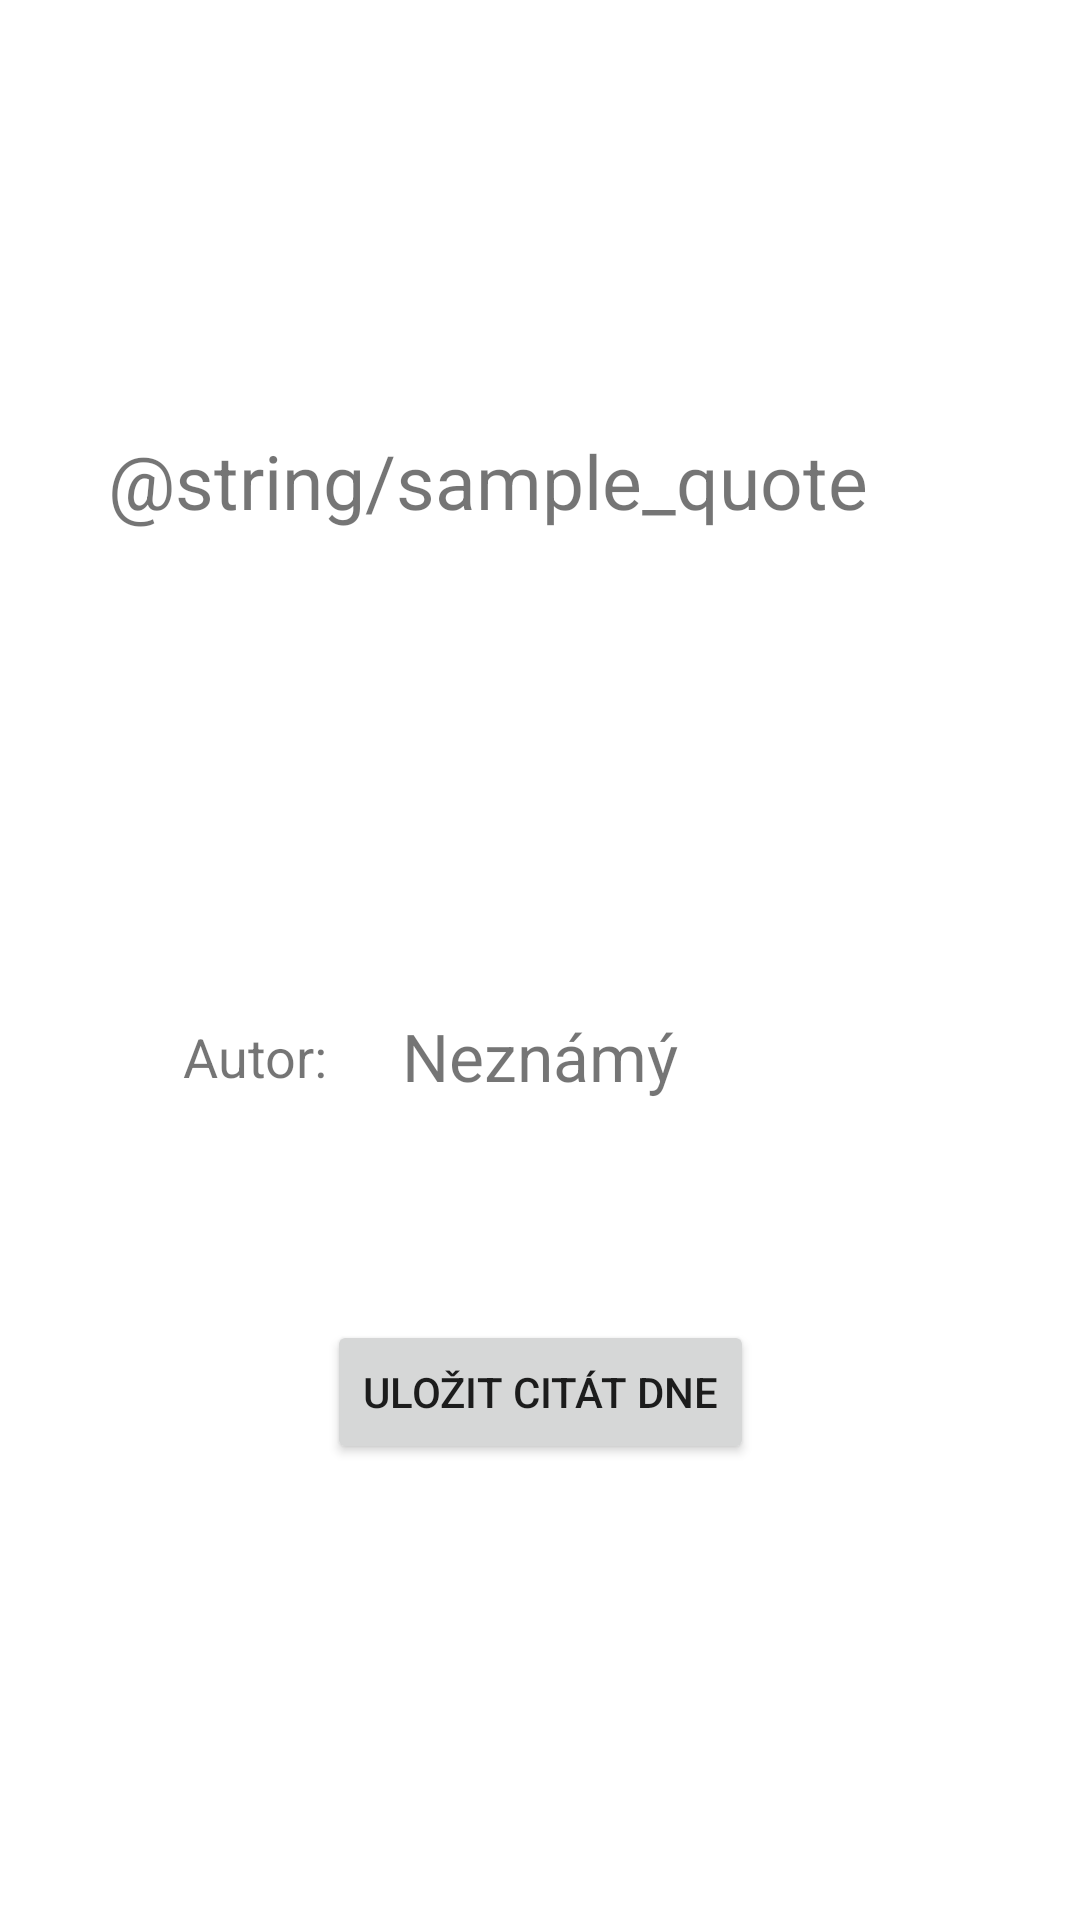

Produce the Android XML layout that renders to this screen, including the resource entries it uses.
<!-- AndroidManifest.xml: application theme Theme.Citatovnik -->
<!-- res/layout/fragment_citat_dne.xml -->
<?xml version="1.0" encoding="utf-8"?>
<layout xmlns:android="http://schemas.android.com/apk/res/android"
    xmlns:app="http://schemas.android.com/apk/res-auto"
    xmlns:tools="http://schemas.android.com/tools"
    tools:context=".predelane.citatdne.CitatDneFragment">

    <data>
        <variable
            name="citatDneViewModel"
            type="com.example.citatovnik.predelane.citatdne.CitatDneViewModel" />
    </data>

    <androidx.constraintlayout.widget.ConstraintLayout
        android:layout_width="match_parent"
        android:layout_height="match_parent">


        <androidx.constraintlayout.widget.Guideline
            android:id="@+id/cd_gl_v1"
            android:layout_width="wrap_content"
            android:layout_height="wrap_content"
            android:orientation="vertical"
            app:layout_constraintGuide_percent="0.10" />

        <TextView
            android:id="@+id/citat_dne_text"
            android:layout_width="0dp"
            android:layout_height="wrap_content"
            app:layout_constraintEnd_toStartOf="@id/cd_gl_v2"
            app:layout_constraintStart_toStartOf="@id/cd_gl_v1"
            app:layout_constraintTop_toTopOf="parent"
            app:layout_constraintBottom_toTopOf="@id/cd_gl_3"
            android:textSize="25sp"
            android:text="@string/sample_quote"/>

        <androidx.constraintlayout.widget.Guideline
            android:id="@+id/cd_gl_v2"
            android:layout_width="wrap_content"
            android:layout_height="wrap_content"
            android:orientation="vertical"
            app:layout_constraintGuide_percent="0.90" />

        <androidx.constraintlayout.widget.Guideline
            android:id="@+id/cd_gl_3"
            android:layout_width="wrap_content"
            android:layout_height="wrap_content"
            android:orientation="horizontal"
            app:layout_constraintGuide_percent="0.50" />
        <TextView
            android:id="@+id/lbl_citat_dne_autor"
            android:layout_width="wrap_content"
            android:layout_height="wrap_content"
            app:layout_constraintStart_toEndOf="@id/cd_gl_v1"
            app:layout_constraintEnd_toStartOf="@id/citat_dne_autor"
            app:layout_constraintBottom_toTopOf="@id/cd_gl_1"
            app:layout_constraintTop_toBottomOf="@id/cd_gl_3"
            android:text="@string/author_colon"
            android:textSize="18sp" />

        <TextView
            android:id="@+id/citat_dne_autor"
            android:layout_width="wrap_content"
            android:layout_height="wrap_content"
            app:layout_constraintStart_toEndOf="@id/cd_gl_v1"
            app:layout_constraintEnd_toStartOf="@id/cd_gl_v2"
            app:layout_constraintBottom_toTopOf="@id/cd_gl_1"
            app:layout_constraintTop_toBottomOf="@id/cd_gl_3"
            android:text="Neznámý"
            android:textSize="22sp" />

        <androidx.constraintlayout.widget.Guideline
            android:id="@+id/cd_gl_1"
            android:layout_width="wrap_content"
            android:layout_height="wrap_content"
            android:orientation="horizontal"
            app:layout_constraintGuide_percent="0.60" />

        <Button
            android:id="@+id/btnUlozitCitatDne"
            android:layout_width="wrap_content"
            android:layout_height="wrap_content"
            android:text="Uložit citát dne"
            app:layout_constraintBottom_toTopOf="@id/cd_gl_2"
            app:layout_constraintEnd_toEndOf="parent"
            app:layout_constraintStart_toStartOf="parent"
            app:layout_constraintTop_toBottomOf="@id/cd_gl_1" />

        <androidx.constraintlayout.widget.Guideline
            android:id="@+id/cd_gl_2"
            android:layout_width="wrap_content"
            android:layout_height="wrap_content"
            android:orientation="horizontal"
            app:layout_constraintGuide_percent="0.85" />

    </androidx.constraintlayout.widget.ConstraintLayout>
</layout>
<!-- resources referenced by this layout -->
<resources>
  <string name="author_colon">Autor:</string>
  <style name="Theme.Citatovnik" parent="Theme.MaterialComponents.DayNight.DarkActionBar">
          
          <item name="colorPrimary">@color/purple_500</item>
          <item name="colorPrimaryVariant">@color/purple_700</item>
          <item name="colorOnPrimary">@color/white</item>
          
          <item name="colorSecondary">@color/teal_200</item>
          <item name="colorSecondaryVariant">@color/teal_700</item>
          <item name="colorOnSecondary">@color/black</item>
          
          <item name="android:statusBarColor">?attr/colorPrimaryVariant</item>
          
          <item name="windowActionBar">false</item>
          <item name="windowNoTitle">true</item>
      </style>
  <!-- not gathered from this repository: default colours our renderer supplied (Android Studio template values) -->
  <color name="purple_500">#FF6200EE</color>
  <color name="purple_700">#FF3700B3</color>
  <color name="teal_200">#FF03DAC5</color>
  <color name="teal_700">#FF018786</color>
  <color name="black">#FF000000</color>
  <color name="white">#FFFFFFFF</color>
</resources>
